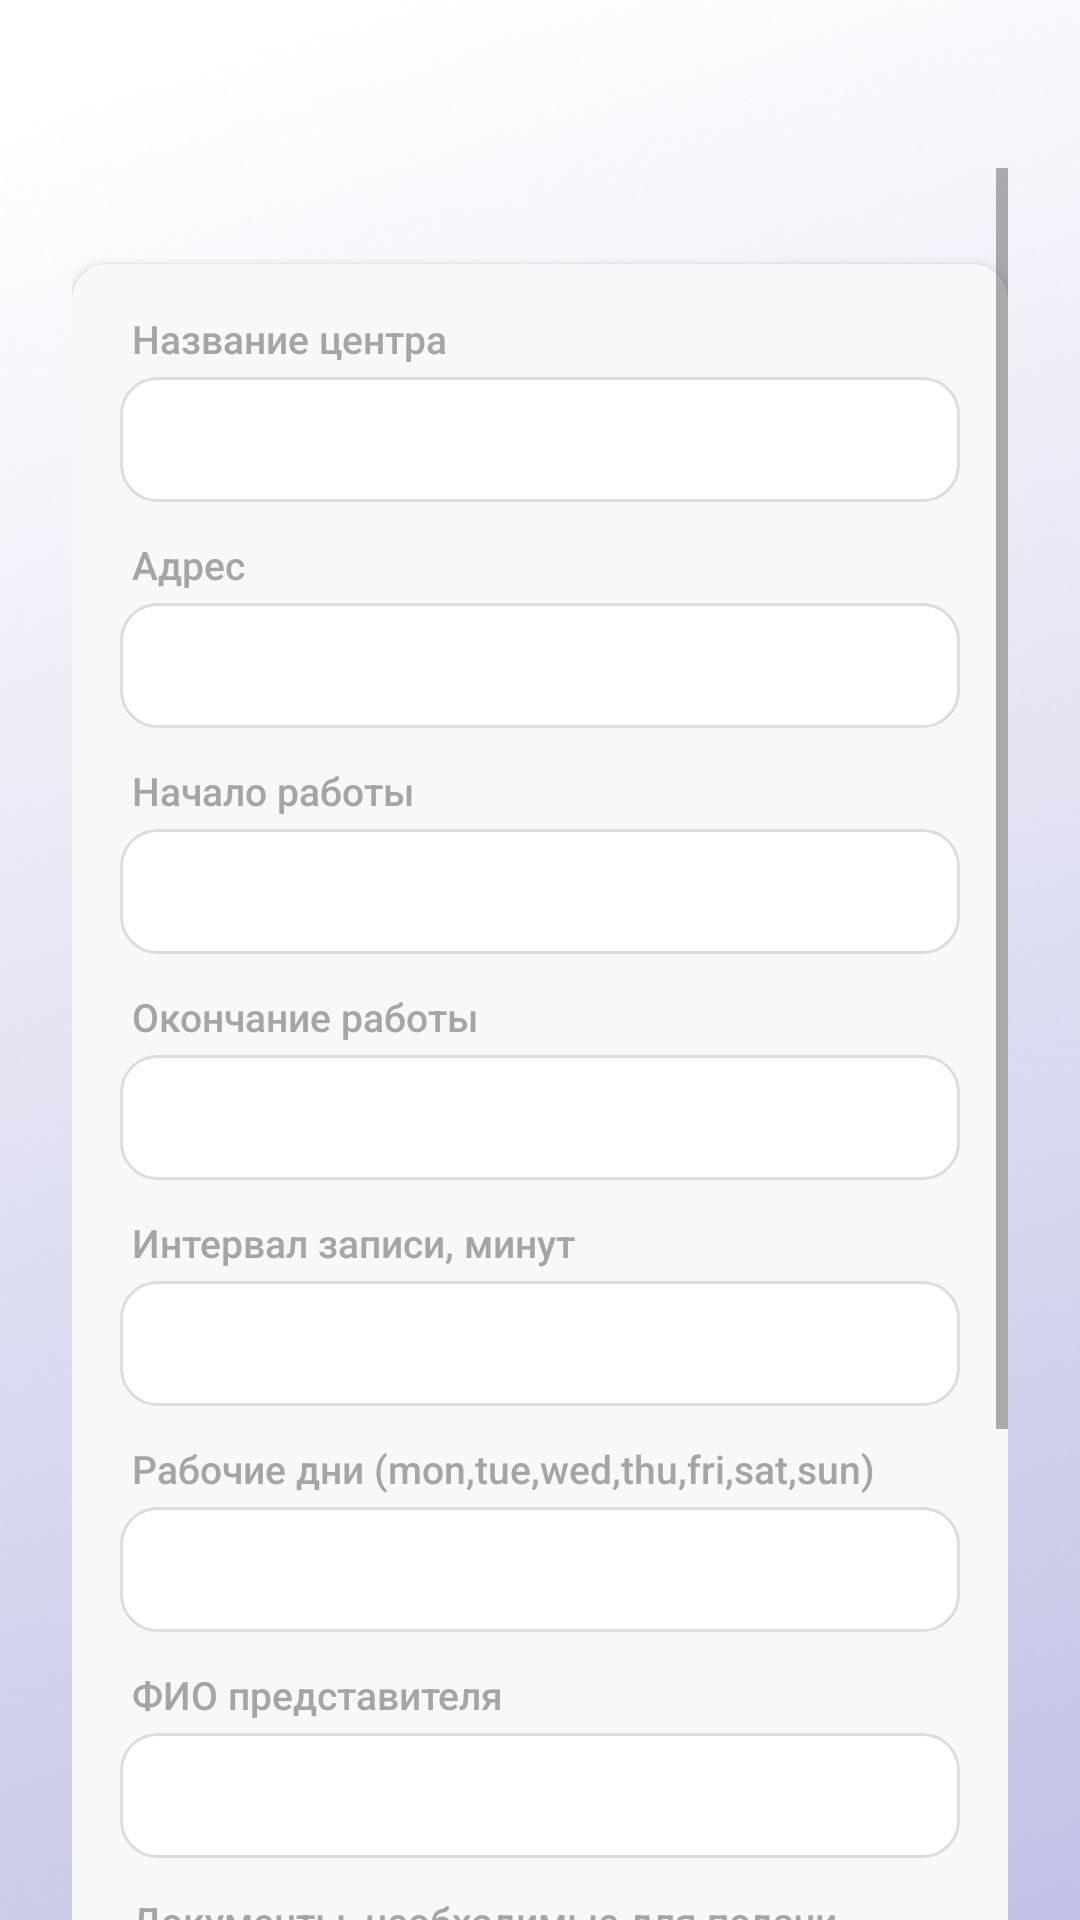

Layout XML and referenced resources for this Android screen:
<!-- AndroidManifest.xml: activity theme Theme.AppCompat.Light -->
<!-- res/layout/activity_edit_data_center.xml -->
<?xml version="1.0" encoding="utf-8"?>
<ScrollView xmlns:android="http://schemas.android.com/apk/res/android"
    xmlns:app="http://schemas.android.com/apk/res-auto"
    android:layout_width="match_parent"
    android:layout_height="match_parent"
    android:background="@drawable/background_b"
    android:paddingTop="?attr/actionBarSize"
    android:paddingStart="24dp"
    android:paddingEnd="24dp"
    android:fillViewport="true">

    <LinearLayout
        android:id="@+id/main"
        android:layout_width="match_parent"
        android:layout_height="wrap_content"
        android:orientation="vertical"
        android:gravity="center_horizontal"
        android:paddingTop="24dp">

        
        <androidx.cardview.widget.CardView
            android:layout_width="match_parent"
            android:layout_height="wrap_content"
            android:layout_marginTop="8dp"
            android:layout_marginBottom="16dp"
            android:elevation="4dp"
            app:cardCornerRadius="12dp"
            app:cardBackgroundColor="@android:color/white">

            <LinearLayout
                android:layout_width="match_parent"
                android:layout_height="wrap_content"
                android:orientation="vertical"
                android:background="#F7F8FA"
                android:padding="16dp">

                
                <TextView
                    android:layout_width="match_parent"
                    android:layout_height="wrap_content"
                    android:text="@string/centername"
                    android:textColor="#A5A5A5"
                    android:fontFamily="sans-serif-medium"
                    android:textSize="13sp"
                    android:paddingStart="4dp"
                    android:paddingBottom="4dp"/>

                <EditText
                    android:id="@+id/center_name"
                    android:layout_width="match_parent"
                    android:layout_height="wrap_content"
                    android:background="@drawable/bg_white_card"
                    android:textSize="16sp"
                    android:padding="10dp"
                    android:maxLines="1"
                    android:textColor="@color/black"
                    android:fontFamily="sans-serif"/>

                
                <TextView
                    android:layout_width="match_parent"
                    android:layout_height="wrap_content"
                    android:text="@string/address"
                    android:textColor="#A5A5A5"
                    android:fontFamily="sans-serif-medium"
                    android:textSize="13sp"
                    android:paddingStart="4dp"
                    android:paddingTop="12dp"
                    android:paddingBottom="4dp"/>

                <EditText
                    android:id="@+id/address"
                    android:layout_width="match_parent"
                    android:layout_height="wrap_content"
                    android:background="@drawable/bg_white_card"
                    android:textSize="16sp"
                    android:padding="10dp"
                    android:textColor="@color/black"
                    android:fontFamily="sans-serif"/>

                
                

                <EditText
                    android:id="@+id/work_time"
                    android:layout_width="match_parent"
                    android:layout_height="0dp"
                    android:visibility="gone" />

                <TextView
                    android:layout_width="match_parent"
                    android:layout_height="wrap_content"
                    android:text="@string/schedule_work_start"
                    android:textColor="#A5A5A5"
                    android:fontFamily="sans-serif-medium"
                    android:textSize="13sp"
                    android:paddingStart="4dp"
                    android:paddingTop="12dp"
                    android:paddingBottom="4dp"/>

                <EditText
                    android:id="@+id/work_start"
                    android:layout_width="match_parent"
                    android:layout_height="wrap_content"
                    android:background="@drawable/bg_white_card"
                    android:textSize="16sp"
                    android:padding="10dp"
                    android:inputType="time"
                    android:textColor="@color/black"
                    android:fontFamily="sans-serif"/>

                <TextView
                    android:layout_width="match_parent"
                    android:layout_height="wrap_content"
                    android:text="@string/schedule_work_end"
                    android:textColor="#A5A5A5"
                    android:fontFamily="sans-serif-medium"
                    android:textSize="13sp"
                    android:paddingStart="4dp"
                    android:paddingTop="12dp"
                    android:paddingBottom="4dp"/>

                <EditText
                    android:id="@+id/work_end"
                    android:layout_width="match_parent"
                    android:layout_height="wrap_content"
                    android:background="@drawable/bg_white_card"
                    android:textSize="16sp"
                    android:padding="10dp"
                    android:inputType="time"
                    android:textColor="@color/black"
                    android:fontFamily="sans-serif"/>

                <TextView
                    android:layout_width="match_parent"
                    android:layout_height="wrap_content"
                    android:text="@string/schedule_interval"
                    android:textColor="#A5A5A5"
                    android:fontFamily="sans-serif-medium"
                    android:textSize="13sp"
                    android:paddingStart="4dp"
                    android:paddingTop="12dp"
                    android:paddingBottom="4dp"/>

                <EditText
                    android:id="@+id/appointment_interval"
                    android:layout_width="match_parent"
                    android:layout_height="wrap_content"
                    android:background="@drawable/bg_white_card"
                    android:textSize="16sp"
                    android:padding="10dp"
                    android:inputType="number"
                    android:textColor="@color/black"
                    android:fontFamily="sans-serif"/>

                <TextView
                    android:layout_width="match_parent"
                    android:layout_height="wrap_content"
                    android:text="@string/schedule_working_days"
                    android:textColor="#A5A5A5"
                    android:fontFamily="sans-serif-medium"
                    android:textSize="13sp"
                    android:paddingStart="4dp"
                    android:paddingTop="12dp"
                    android:paddingBottom="4dp"/>

                <EditText
                    android:id="@+id/working_days"
                    android:layout_width="match_parent"
                    android:layout_height="wrap_content"
                    android:background="@drawable/bg_white_card"
                    android:textSize="16sp"
                    android:padding="10dp"
                    android:textColor="@color/black"
                    android:fontFamily="sans-serif"/>

                
                <TextView
                    android:layout_width="match_parent"
                    android:layout_height="wrap_content"
                    android:text="@string/agentfio"
                    android:textColor="#A5A5A5"
                    android:fontFamily="sans-serif-medium"
                    android:textSize="13sp"
                    android:paddingStart="4dp"
                    android:paddingTop="12dp"
                    android:paddingBottom="4dp"/>

                <EditText
                    android:id="@+id/fio"
                    android:layout_width="match_parent"
                    android:layout_height="wrap_content"
                    android:background="@drawable/bg_white_card"
                    android:textSize="16sp"
                    android:padding="10dp"
                    android:textColor="@color/black"
                    android:fontFamily="sans-serif"/>

                
                <TextView
                    android:layout_width="match_parent"
                    android:layout_height="wrap_content"
                    android:text="@string/documentstoapp"
                    android:textColor="#A5A5A5"
                    android:fontFamily="sans-serif-medium"
                    android:textSize="13sp"
                    android:paddingStart="4dp"
                    android:paddingTop="12dp"
                    android:paddingBottom="4dp"/>

                <EditText
                    android:id="@+id/doc"
                    android:layout_width="match_parent"
                    android:layout_height="wrap_content"
                    android:background="@drawable/bg_white_card"
                    android:textSize="16sp"
                    android:padding="10dp"
                    android:textColor="@color/black"
                    android:fontFamily="sans-serif"/>

                
                <TextView
                    android:layout_width="match_parent"
                    android:layout_height="wrap_content"
                    android:text="@string/phonenumber"
                    android:textColor="#A5A5A5"
                    android:fontFamily="sans-serif-medium"
                    android:textSize="13sp"
                    android:paddingStart="4dp"
                    android:paddingTop="12dp"
                    android:paddingBottom="4dp"/>

                <EditText
                    android:id="@+id/phone_number"
                    android:layout_width="match_parent"
                    android:layout_height="wrap_content"
                    android:background="@drawable/bg_white_card"
                    android:textSize="16sp"
                    android:padding="10dp"
                    android:inputType="phone"
                    android:textColor="@color/black"
                    android:fontFamily="sans-serif"/>

            </LinearLayout>
        </androidx.cardview.widget.CardView>

        <Button
            android:id="@+id/save"
            android:text="@string/savechanges"
            android:layout_width="wrap_content"
            android:layout_height="wrap_content"
            android:background="@drawable/shape"
            android:textSize="15sp"
            android:paddingHorizontal="20dp"
            android:paddingVertical="12dp"
            android:fontFamily="sans-serif"
            android:textColor="@color/white"
            android:layout_marginBottom="24dp"/>
    </LinearLayout>
</ScrollView>
<!-- resources referenced by this layout -->
<resources>
  <color name="black">#FF000000</color>
  <color name="white">#FFFFFFFF</color>
  <!-- drawable background_b: png bitmap (drawable, 208537 bytes) -->
  <!-- drawable bg_white_card (drawable) -->
  <shape xmlns:android="http://schemas.android.com/apk/res/android"
      android:shape="rectangle">
      <solid android:color="#FFFFFF"/>
      <corners android:radius="12dp"/>
      <padding android:left="12dp" android:top="8dp" android:right="12dp" android:bottom="8dp"/>
      <stroke android:width="1dp" android:color="#DDDDDD" />
  </shape>
  <!-- drawable shape (drawable) -->
  <?xml version="1.0" encoding="utf-8"?>
  <shape xmlns:android="http://schemas.android.com/apk/res/android"
      android:shape="rectangle">
      <solid android:color="#D83333" />
      <corners android:radius="20dp" />
  </shape>
  <string name="address">Адрес</string>
  <string name="agentfio">ФИО представителя</string>
  <string name="centername">Название центра</string>
  <string name="documentstoapp">Документы, необходимые для подачи заявки</string>
  <string name="phonenumber">Номер телефона</string>
  <string name="savechanges">Сохранить изменения</string>
  <string name="schedule_interval">Интервал записи, минут</string>
  <string name="schedule_work_end">Окончание работы</string>
  <string name="schedule_work_start">Начало работы</string>
  <string name="schedule_working_days">Рабочие дни (mon,tue,wed,thu,fri,sat,sun)</string>
</resources>
